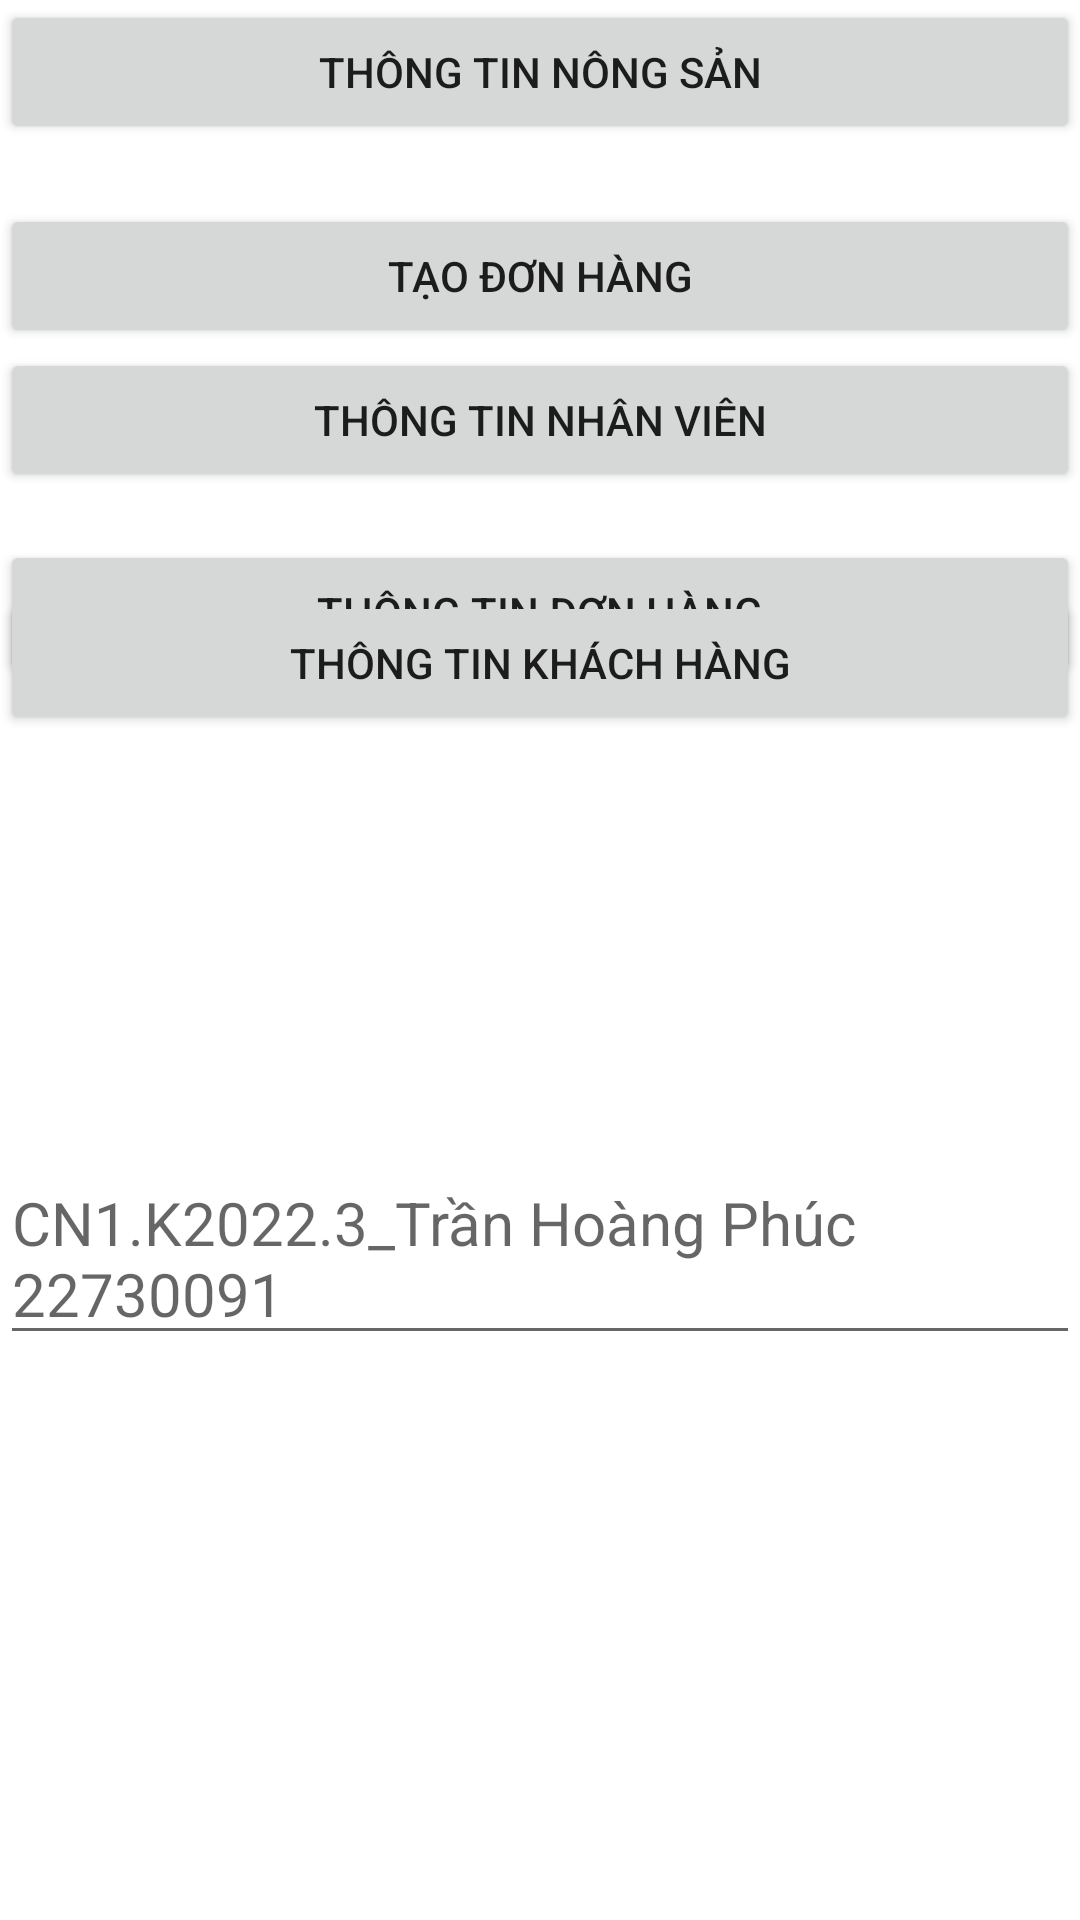

Write the Android layout XML for this screen, with the resource values it uses.
<!-- AndroidManifest.xml: application theme Theme.QLNONGSAN -->
<!-- res/layout/activity_main.xml -->
<?xml version="1.0" encoding="utf-8"?>
<androidx.constraintlayout.widget.ConstraintLayout xmlns:android="http://schemas.android.com/apk/res/android"
    xmlns:app="http://schemas.android.com/apk/res-auto"
    xmlns:tools="http://schemas.android.com/tools"
    android:layout_width="match_parent"
    android:layout_height="match_parent"
    tools:context=".MainActivity">

    <Button
        android:id="@+id/btnTaoDonHang"
        android:layout_width="0dp"
        android:layout_height="wrap_content"
        android:layout_marginTop="20dp"
        android:text="Tạo đơn hàng"
        app:layout_constraintEnd_toEndOf="parent"
        app:layout_constraintHorizontal_bias="0.0"
        app:layout_constraintStart_toStartOf="parent"
        app:layout_constraintTop_toBottomOf="@id/btnThongTinNongSan" />

    <Button
        android:id="@+id/btnThongTinDonHang"
        android:layout_width="0dp"
        android:layout_height="wrap_content"
        android:layout_marginTop="64dp"
        android:text="Thông Tin Đơn Hàng"
        app:layout_constraintEnd_toEndOf="parent"
        app:layout_constraintHorizontal_bias="1.0"
        app:layout_constraintStart_toStartOf="parent"
        app:layout_constraintTop_toBottomOf="@id/btnTaoDonHang" />

    <Button
        android:id="@+id/btnKhachHang"
        android:layout_width="0dp"
        android:layout_height="wrap_content"
        android:text="THÔNG TIN KHÁCH HÀNG"
        app:layout_constraintBottom_toBottomOf="parent"
        app:layout_constraintEnd_toEndOf="parent"
        app:layout_constraintHorizontal_bias="1.0"
        app:layout_constraintStart_toStartOf="parent"
        app:layout_constraintTop_toTopOf="parent"
        app:layout_constraintVertical_bias="0.333"
        app:layout_constraintVertical_chainStyle="spread" />

    <Button
        android:id="@+id/btnThongTinNongSan"
        android:layout_width="0dp"
        android:layout_height="wrap_content"
        android:layout_marginBottom="68dp"
        android:text="THÔNG TIN NÔNG SẢN"
        app:layout_constraintBottom_toBottomOf="parent"
        app:layout_constraintBottom_toTopOf="@+id/btnThongTinNhanVien"
        app:layout_constraintEnd_toEndOf="parent"
        app:layout_constraintHorizontal_bias="0.0"
        app:layout_constraintStart_toStartOf="parent" />

    <Button
        android:id="@+id/btnThongTinNhanVien"
        android:layout_width="0dp"
        android:layout_height="wrap_content"
        android:layout_marginBottom="100dp"
        android:text="THÔNG TIN NHÂN VIÊN"
        app:layout_constraintBottom_toTopOf="@+id/btnThongTinNongSan"
        app:layout_constraintEnd_toEndOf="parent"
        app:layout_constraintHorizontal_bias="0.0"
        app:layout_constraintStart_toStartOf="parent" />

    <EditText
        android:id="@+id/editXinChao"
        android:layout_width="0dp"
        android:layout_height="wrap_content"
        android:layout_marginTop="384dp"
        android:hint="CN1.K2022.3_Trần Hoàng Phúc 22730091"

        android:textSize="20dp"
        app:layout_constraintEnd_toEndOf="parent"
        app:layout_constraintHorizontal_bias="0.0"
        app:layout_constraintStart_toStartOf="parent"
        app:layout_constraintTop_toTopOf="parent" />


</androidx.constraintlayout.widget.ConstraintLayout>
<!-- resources referenced by this layout -->
<resources>
  <style name="Theme.QLNONGSAN" parent="Theme.MaterialComponents.DayNight.DarkActionBar">
          
          <item name="colorPrimary">@color/purple_500</item>
          <item name="colorPrimaryVariant">@color/purple_700</item>
          <item name="colorOnPrimary">@color/white</item>
          
          <item name="colorSecondary">@color/teal_200</item>
          <item name="colorSecondaryVariant">@color/teal_700</item>
          <item name="colorOnSecondary">@color/black</item>
          
          <item name="android:statusBarColor">?attr/colorPrimaryVariant</item>
          
      </style>
  <!-- not gathered from this repository: default colours our renderer supplied (Android Studio template values) -->
  <color name="purple_500">#FF6200EE</color>
  <color name="purple_700">#FF3700B3</color>
  <color name="teal_200">#FF03DAC5</color>
  <color name="teal_700">#FF018786</color>
  <color name="black">#FF000000</color>
  <color name="white">#FFFFFFFF</color>
</resources>
